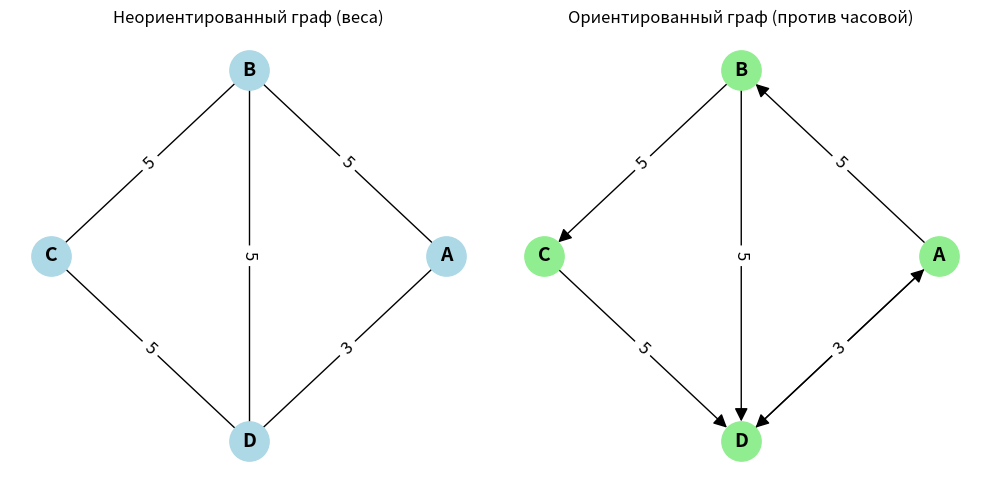

Write the Python code that produced this figure.
import numpy as np
import networkx as nx
import matplotlib.pyplot as plt

# ==========================================
# Ввод данных
# ==========================================
nodes = ['A', 'B', 'C', 'D']
n = len(nodes)

# Ребра из предыдущего задания
edges = [
    ('A', 'B'), ('A', 'D'), 
    ('B', 'C'), ('B', 'D'), 
    ('C', 'D')
]

# ==========================================
# 1. Матрица весов неориентированного графа
# ==========================================
# По условию: вес AD = 3, остальные по 5.
# Создаем матрицу, заполненную бесконечностями (нет ребра)
weight_matrix = np.full((n, n), np.inf)

# Заполняем диагональ нулями
for i in range(n):
    weight_matrix[i][i] = 0

# Заполняем веса
for u, v in edges:
    u_idx = nodes.index(u)
    v_idx = nodes.index(v)
    
    if (u == 'A' and v == 'D') or (u == 'D' and v == 'A'):
        weight = 3
    else:
        weight = 5
        
    weight_matrix[u_idx][v_idx] = weight
    weight_matrix[v_idx][u_idx] = weight

print("--- 1. Матрица весов (неориентированный граф) ---")
# Заменяем inf на 0 для красивого вывода (или оставляем inf, если так просят)
print("(inf обозначает отсутствие ребра)")
print(weight_matrix)
print()

# ==========================================
# 2. Эксцентриситет и радиус графа
# ==========================================
# Создаем граф networkx с весами
G = nx.Graph()
for u, v in edges:
    w = 3 if (u == 'A' and v == 'D') or (u == 'D' and v == 'A') else 5
    G.add_edge(u, v, weight=w)

# Эксцентриситет вершины - это максимальное кратчайшее расстояние от этой вершины до любой другой
eccentricities = nx.eccentricity(G, weight='weight')

# Радиус графа - это минимальный эксцентриситет
radius = nx.radius(G, weight='weight')

print("--- 2. Эксцентриситет вершин и радиус графа ---")
for node, ecc in eccentricities.items():
    print(f"Эксцентриситет вершины {node}: {ecc}")
print(f"Радиус графа: {radius}")
print()

# ==========================================
# 3. Кратчайший путь между A и C (неориентированный)
# ==========================================
path_length = nx.shortest_path_length(G, source='A', target='C', weight='weight')
path = nx.shortest_path(G, source='A', target='C', weight='weight')

print("--- 3. Кратчайший путь между A и C (неориентированный) ---")
print(f"Длина кратчайшего пути: {path_length}")
print(f"Сам путь: {' -> '.join(path)}")
print()

# ==========================================
# 4. Ориентированный граф (против часовой стрелки)
# ==========================================
# Против часовой стрелки: A -> B -> C -> D -> A
# Исходя из картинки: A(справа), B(сверху), C(слева), D(снизу)
# A -> B (вверх), B -> C (влево), C -> D (вниз), D -> A (вправо)
# Также есть диагонали: B -> D и A -> D? 
# На картинке линии: A-B, B-C, C-D, D-A (периметр) и B-D, A-D (диагонали/внутренние)
# Против часовой стрелки по периметру: A->B, B->C, C->D, D->A
# Внутренние ребра: B->D и A->D (так как A->D идет справа налево-вниз, это против часовой)

DG = nx.DiGraph()

# Периметр против часовой: A -> B -> C -> D -> A
DG.add_edge('A', 'B', weight=5)
DG.add_edge('B', 'C', weight=5)
DG.add_edge('C', 'D', weight=5)
DG.add_edge('D', 'A', weight=3) # Вес AD = 3

# Внутренние ребра (против часовой):
# B -> D (сверху вниз) - против часовой
DG.add_edge('B', 'D', weight=5)
# A -> D (справа налево-вниз) - против часовой
DG.add_edge('A', 'D', weight=3) # Это ребро уже есть, но проверим

print("--- 4. Ориентированный граф (против часовой стрелки) ---")
print("Ребра ориентированного графа:")
for u, v, data in DG.edges(data=True):
    print(f"{u} -> {v} (вес: {data['weight']})")
print()

# ==========================================
# 5. Кратчайший путь между A и C (ориентированный)
# ==========================================
try:
    path_length_dir = nx.shortest_path_length(DG, source='A', target='C', weight='weight')
    path_dir = nx.shortest_path(DG, source='A', target='C', weight='weight')
    
    print("--- 5. Кратчайший путь между A и C (ориентированный) ---")
    print(f"Длина кратчайшего пути: {path_length_dir}")
    print(f"Сам путь: {' -> '.join(path_dir)}")
except nx.NetworkXNoPath:
    print("--- 5. Кратчайший путь между A и C (ориентированный) ---")
    print("Путь не существует!")
print()

# ==========================================
# 6. Визуализация графа
# ==========================================
plt.figure(figsize=(10, 5))

# Рисуем неориентированный граф
plt.subplot(1, 2, 1)
pos = {'A': (1, 0), 'B': (0, 1), 'C': (-1, 0), 'D': (0, -1)}
nx.draw(G, pos, with_labels=True, node_color='lightblue', node_size=800, font_weight='bold', font_size=14)
labels = nx.get_edge_attributes(G, 'weight')
nx.draw_networkx_edge_labels(G, pos, edge_labels=labels, font_size=12)
plt.title("Неориентированный граф (веса)")

# Рисуем ориентированный граф
plt.subplot(1, 2, 2)
nx.draw(DG, pos, with_labels=True, node_color='lightgreen', node_size=800, font_weight='bold', font_size=14, arrows=True, arrowsize=20)
labels_dir = nx.get_edge_attributes(DG, 'weight')
nx.draw_networkx_edge_labels(DG, pos, edge_labels=labels_dir, font_size=12)
plt.title("Ориентированный граф (против часовой)")

plt.tight_layout()
plt.show()
